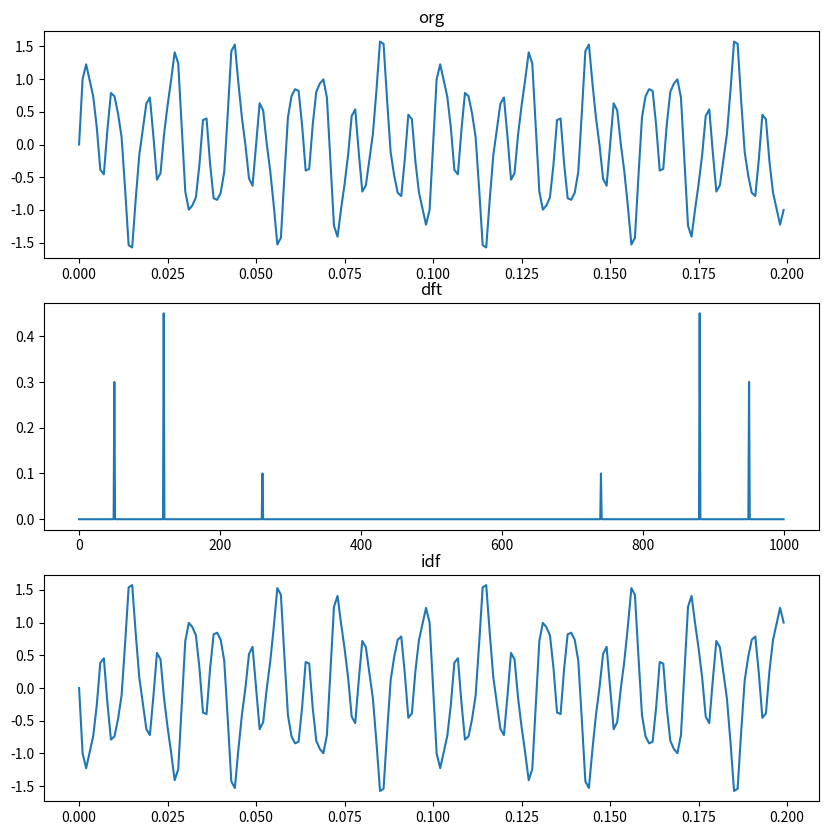

Recreate this plot in Python.
import numpy as np, math
import matplotlib.pyplot as plt

def exp(knN):
    th = -2 * math.pi * knN
    return complex(math.cos(th), math.sin(th))

def dft(g):
    N = len(g)
    dst = [sum(g[n] * exp(k*n/N) for n in range(N)) for k in range(N)]
    return np.array(dst)

def idft(g):
    N = len(g)
    dst = [sum(g[n] * exp(+k*n/N) for n in range(N)) for k in range(N)]
    return np.array(dst) / N

fmax = 1000
dt = 1/fmax
t = np.arange(0, 1, dt)

g1 = np.sin(2 * np.pi * 50 * t)
g2 = np.sin(2 * np.pi * 120 * t)
g3 = np.sin(2 * np.pi * 260 * t)
g = g1 * 0.6 + g2 * 0.9 + g3 * 0.2

N = len(g)
df = fmax / N
f = np.arange(0, N, df)
xf = dft(g) * dt
g2 = idft(xf) / dt

plt.figure(figsize=(10, 10))
plt.subplot(3, 1, 1), plt.plot(t[0:200], g[0:200]), plt.title("org")
plt.subplot(3, 1, 2), plt.plot(f, np.abs(xf)), plt.title("dft")
plt.subplot(3, 1, 3), plt.plot(t[0:200], g2[0:200]), plt.title("idf")
plt.show()